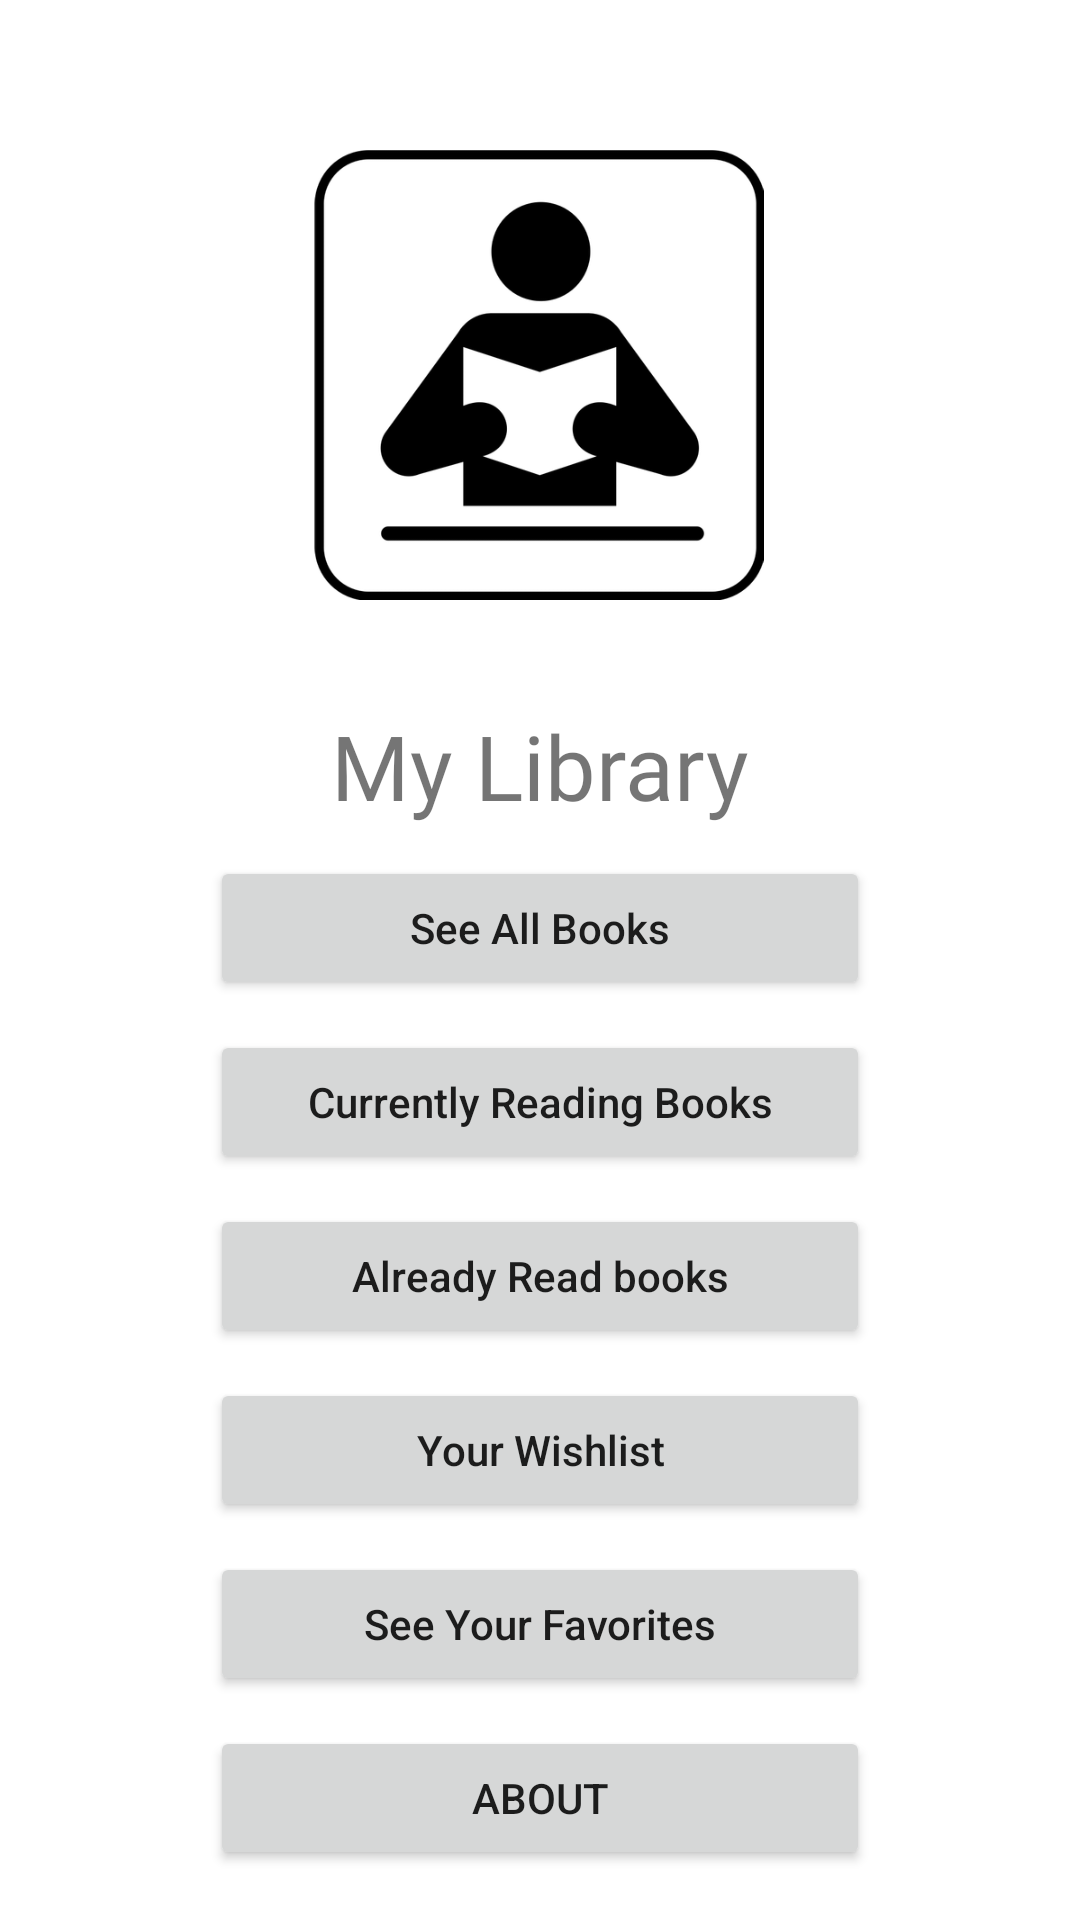

Android layout source for this screen:
<!-- AndroidManifest.xml: application theme Theme.Book -->
<!-- res/layout/activity_main.xml -->
<?xml version="1.0" encoding="utf-8"?>
<androidx.constraintlayout.widget.ConstraintLayout xmlns:android="http://schemas.android.com/apk/res/android"
    xmlns:app="http://schemas.android.com/apk/res-auto"
    xmlns:tools="http://schemas.android.com/tools"
    android:id="@+id/imgLogo"
    android:layout_width="match_parent"
    android:layout_height="match_parent"
    tools:context=".MainActivity">

    <ImageView
        android:id="@+id/imageView"
        android:layout_width="150dp"
        android:layout_height="150dp"
        android:layout_marginTop="50dp"
        app:layout_constraintEnd_toEndOf="parent"
        app:layout_constraintHorizontal_bias="0.498"
        app:layout_constraintStart_toStartOf="parent"
        app:layout_constraintTop_toTopOf="parent"
        android:src="@mipmap/library"/>
    <TextView
        android:id="@+id/txtName"
        android:layout_width="wrap_content"
        android:layout_height="wrap_content"
        android:layout_marginTop="35dp"
        android:fontFamily="@font/damion"
        android:text="My Library"
        android:textSize="30sp"
        app:layout_constraintEnd_toEndOf="parent"
        app:layout_constraintStart_toStartOf="parent"
        app:layout_constraintTop_toBottomOf="@+id/imageView" />

    <Button
        android:id="@+id/btnAllBooks"
        android:layout_width="220dp"
        android:layout_height="wrap_content"
        android:layout_marginTop="10dp"
        android:text="See All Books"
        android:textAllCaps="false"
        app:layout_constraintEnd_toEndOf="parent"
        app:layout_constraintStart_toStartOf="parent"
        app:layout_constraintTop_toBottomOf="@+id/txtName" />

    <Button
        android:id="@+id/btnCurrentlyReading"
        android:layout_width="220dp"
        android:layout_height="wrap_content"
        android:layout_marginTop="10dp"
        android:text="Currently Reading Books"
        android:textAllCaps="false"
        app:layout_constraintEnd_toEndOf="@+id/btnAllBooks"
        app:layout_constraintStart_toStartOf="@+id/btnAllBooks"
        app:layout_constraintTop_toBottomOf="@+id/btnAllBooks" />

    <Button
        android:id="@+id/btnAlreadyRead"
        android:layout_width="220dp"
        android:layout_height="wrap_content"
        android:layout_marginTop="10dp"
        android:text="Already Read books"
        android:textAllCaps="false"
        app:layout_constraintEnd_toEndOf="@+id/btnCurrentlyReading"
        app:layout_constraintHorizontal_bias="0.666"
        app:layout_constraintStart_toStartOf="@+id/btnCurrentlyReading"
        app:layout_constraintTop_toBottomOf="@+id/btnCurrentlyReading" />

    <Button
        android:id="@+id/btnWantToRead"
        android:layout_width="220dp"
        android:layout_height="wrap_content"
        android:layout_marginTop="10dp"
        android:text="Your Wishlist"
        android:textAllCaps="false"
        app:layout_constraintEnd_toEndOf="@+id/btnAlreadyRead"
        app:layout_constraintStart_toStartOf="@+id/btnAlreadyRead"
        app:layout_constraintTop_toBottomOf="@+id/btnAlreadyRead" />

    <Button
        android:id="@+id/btnFavorite"
        android:layout_width="220dp"
        android:layout_height="wrap_content"
        android:layout_marginTop="10dp"
        android:text="See Your Favorites"
        android:textAllCaps="false"
        app:layout_constraintEnd_toEndOf="@+id/btnWantToRead"
        app:layout_constraintHorizontal_bias="0.609"
        app:layout_constraintStart_toStartOf="@+id/btnWantToRead"
        app:layout_constraintTop_toBottomOf="@+id/btnWantToRead" />


    <Button
        android:id="@+id/btnAbout"
        android:layout_width="220dp"
        android:layout_height="wrap_content"
        android:layout_marginTop="10dp"
        android:text="About"
        android:textAllCaps="true"
        app:layout_constraintEnd_toEndOf="@+id/btnFavorite"
        app:layout_constraintStart_toStartOf="@+id/btnFavorite"
        app:layout_constraintTop_toBottomOf="@+id/btnFavorite" />

    <TextView
        android:id="@+id/txtLicense"
        android:layout_width="wrap_content"
        android:layout_height="wrap_content"
        android:layout_marginTop="69dp"
        android:text="Developed by Tobi Onibudo"
        android:textStyle="italic"
        app:layout_constraintBottom_toBottomOf="parent"
        app:layout_constraintEnd_toEndOf="parent"
        app:layout_constraintStart_toStartOf="parent"
        app:layout_constraintTop_toBottomOf="@+id/btnAbout"
        app:layout_constraintVertical_bias="0.909" />
</androidx.constraintlayout.widget.ConstraintLayout>
<!-- resources referenced by this layout -->
<resources>
  <!-- mipmap library: png bitmap (mipmap-xhdpi, 16265 bytes) -->
  <style name="Theme.Book" parent="Theme.MaterialComponents.DayNight.DarkActionBar">
          
          <item name="colorPrimary">@color/purple_500</item>
          <item name="colorPrimaryVariant">@color/purple_700</item>
          <item name="colorOnPrimary">@color/white</item>
          
          <item name="colorSecondary">@color/teal_200</item>
          <item name="colorSecondaryVariant">@color/teal_700</item>
          <item name="colorOnSecondary">@color/black</item>
          
          <item name="android:statusBarColor" tools:targetApi="l">?attr/colorPrimaryVariant</item>
          
          <item name="android:windowAnimationStyle">@style/CustomAnimation</item>
      </style>
  <style name="CustomAnimation" parent="@android:style/Animation.Activity">
          <item name="android:activityOpenEnterAnimation">
              @anim/slide_in
          </item>
          <item name="android:activityOpenExitAnimation">@anim/slide_out</item>
          <item name="android:activityCloseEnterAnimation">@anim/slide_out</item>
          <item name="android:activityCloseExitAnimation">@anim/slide_in</item>
      </style>
  <!-- not gathered from this repository: default colours our renderer supplied (Android Studio template values) -->
  <color name="purple_500">#FF6200EE</color>
  <color name="purple_700">#FF3700B3</color>
  <color name="teal_200">#FF03DAC5</color>
  <color name="teal_700">#FF018786</color>
  <color name="black">#FF000000</color>
  <color name="white">#FFFFFFFF</color>
</resources>
